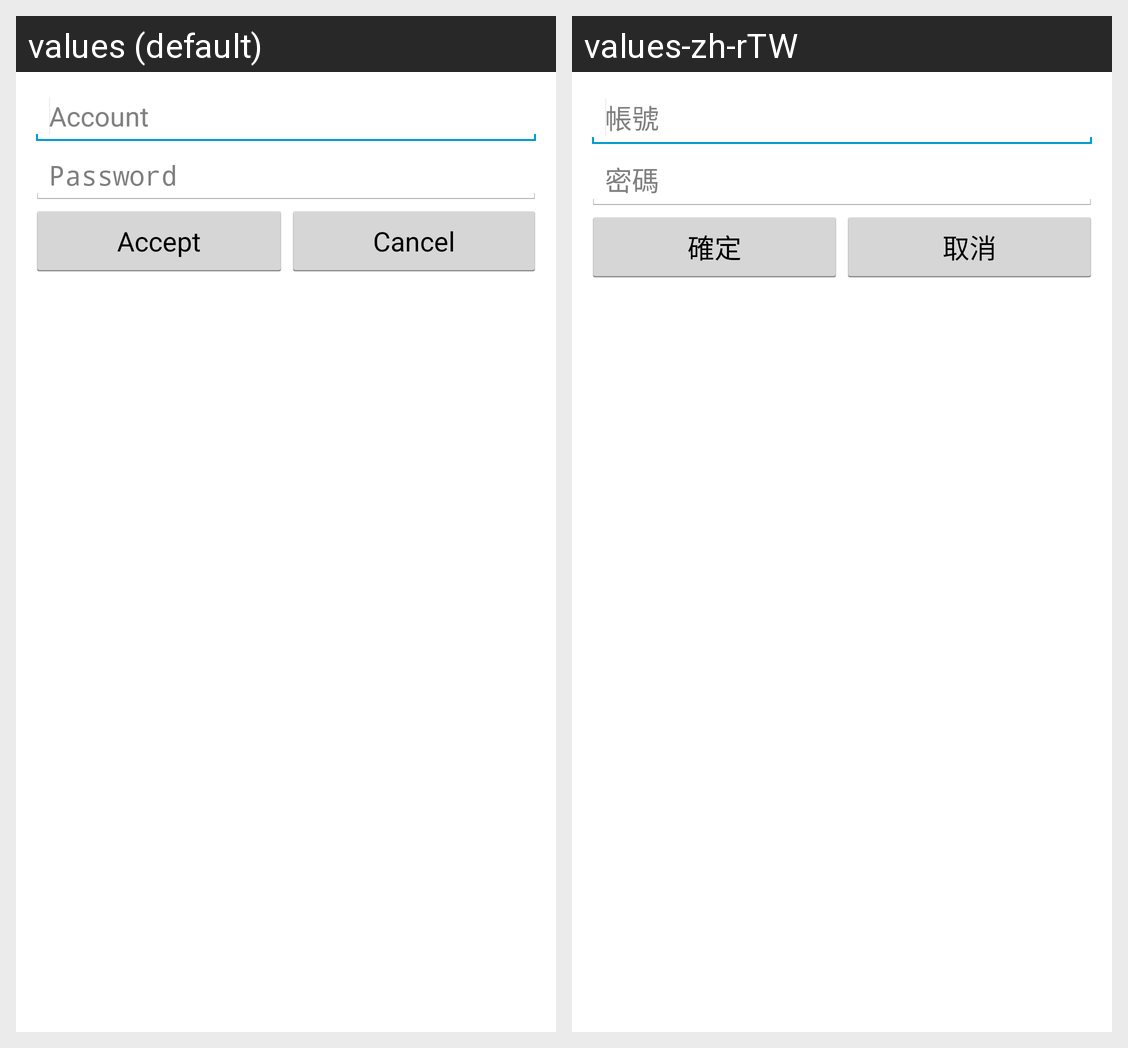

Locale-by-locale string values for the Android screen shown in this grid:
Android screen res/layout/login_dialog.xml rendered under 2 locales, left to right: values (default), values-zh-rTW. Device: Nexus 5 (rendered at 1080×1920; each locale shown at half size, 540×960, under a caption strip naming it); theme AppTheme.
Strings drawn on this screen, with the default value and each locale's value (text and hints the layout hard-codes, and strings that could not be matched under every locale, appear in the picture but are not listed):

txtHintUsername
  values: Account
  values-zh-rTW: 帳號

txtHintPassword
  values: Password
  values-zh-rTW: 密碼

accept
  values: Accept
  values-zh-rTW: 確定

cancel
  values: Cancel
  values-zh-rTW: 取消
